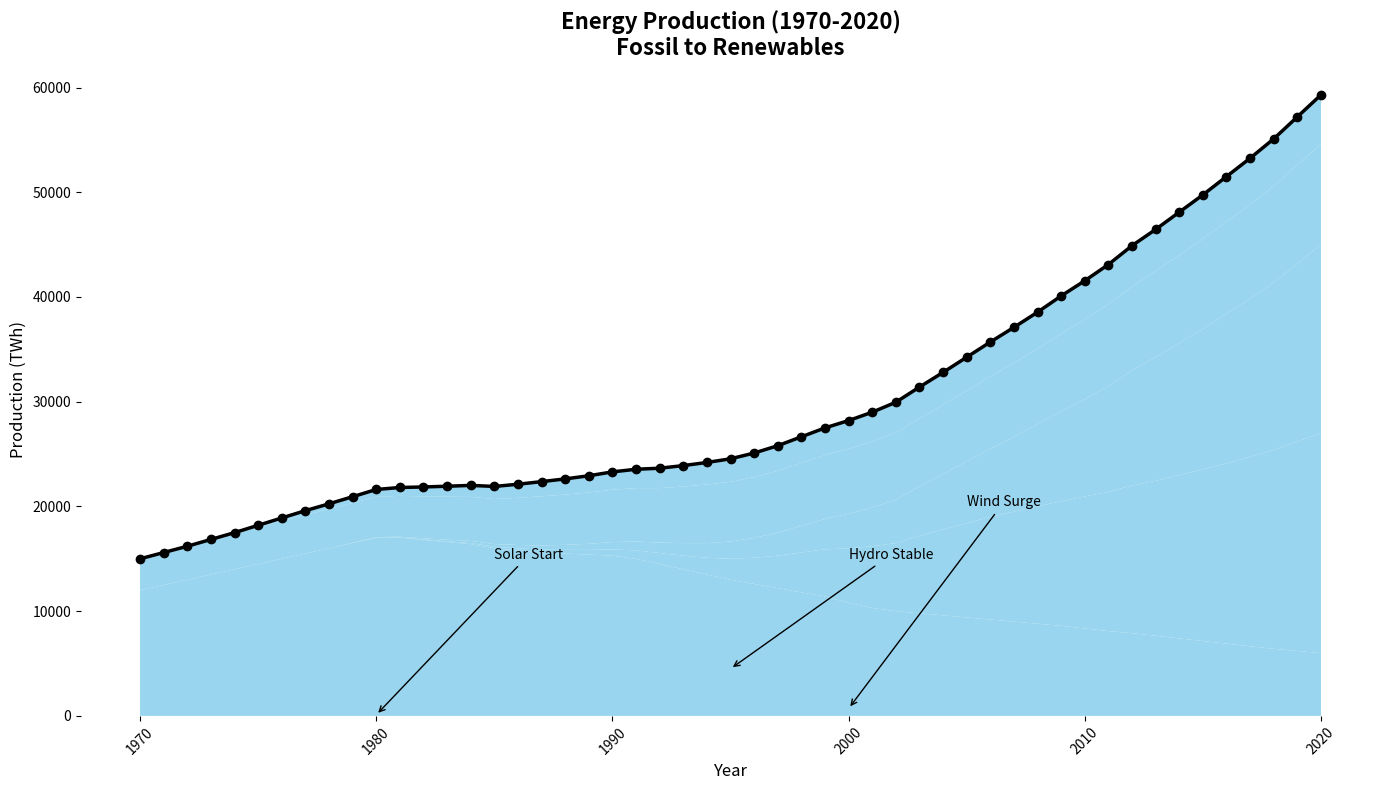

This chart was generated by the following Python code:
import matplotlib.pyplot as plt
import numpy as np

years = np.arange(1970, 2021)
fossil_fuels = np.array([12000, 12500, 13000, 13500, 14000, 14500, 15000, 15500, 16000, 16500,
                         17000, 17000, 16800, 16600, 16400, 16000, 15800, 15600, 15500, 15400,
                         15300, 15000, 14500, 14000, 13500, 13000, 12600, 12200, 11800, 11400,
                         10800, 10300, 10000, 9800, 9600, 9400, 9200, 9000, 8800, 8600,
                         8350, 8100, 7900, 7650, 7400, 7150, 6900, 6650, 6400, 6200, 6000])
solar = np.array([0, 0, 0, 0, 0, 0, 0, 0, 0, 10,
                  20, 30, 50, 70, 100, 150, 200, 270, 350, 450,
                  600, 800, 1050, 1300, 1600, 2000, 2500, 3100, 3800, 4500,
                  5200, 5900, 6500, 7400, 8200, 9000, 9800, 10500, 11200, 11900,
                  12600, 13300, 14100, 14800, 15600, 16400, 17200, 18100, 19000, 20000, 21000])
wind = np.array([0, 0, 0, 0, 0, 0, 0, 0, 0, 20,
                 50, 80, 110, 160, 210, 260, 320, 400, 480, 580,
                 700, 850, 1000, 1200, 1400, 1650, 1900, 2200, 2550, 2900,
                 3300, 3700, 4150, 4700, 5300, 5900, 6500, 7150, 7850, 8600,
                 9300, 10100, 11000, 11800, 12600, 13400, 14300, 15100, 16000, 17000, 18000])
hydro = np.array([3000, 3100, 3200, 3300, 3400, 3500, 3600, 3700, 3750, 3800,
                  3850, 3900, 4000, 4100, 4200, 4300, 4500, 4700, 4800, 4900,
                  5000, 5100, 5200, 5400, 5600, 5700, 5800, 5900, 6000, 6100,
                  6200, 6300, 6400, 6500, 6600, 6750, 6900, 7050, 7200, 7400,
                  7600, 7800, 8000, 8200, 8400, 8600, 8800, 9000, 9200, 9400, 9600])
nuclear = np.array([0, 0, 0, 50, 100, 200, 300, 400, 500, 600,
                    700, 800, 900, 1000, 1100, 1200, 1300, 1400, 1500, 1600,
                    1700, 1800, 1900, 2000, 2100, 2200, 2300, 2400, 2500, 2600,
                    2700, 2800, 2900, 3000, 3100, 3200, 3300, 3400, 3500, 3600,
                    3700, 3800, 3900, 4000, 4100, 4200, 4300, 4400, 4500, 4600, 4700])

energy_data = np.row_stack([fossil_fuels, solar, wind, hydro, nuclear])

fig, ax = plt.subplots(figsize=(14, 8))

colors = ['#87CEEB']
ax.stackplot(years, energy_data, colors=colors * 5, alpha=0.85)

total_energy = energy_data.sum(axis=0)
ax.plot(years, total_energy, color='black', linewidth=2.5, marker='o')

ax.set_title("Energy Production (1970-2020)\nFossil to Renewables", fontsize=16, fontweight='bold')
ax.set_xlabel('Year', fontsize=12)
ax.set_ylabel('Production (TWh)', fontsize=12)

# Remove the grid and legend, and turn off spines
ax.spines['top'].set_visible(False)
ax.spines['right'].set_visible(False)
ax.spines['left'].set_visible(False)
ax.spines['bottom'].set_visible(False)

ax.annotate('Solar Start', xy=(1980, 100), xytext=(1985, 15000),
            arrowprops=dict(facecolor='black', arrowstyle='->'), fontsize=10)
ax.annotate('Wind Surge', xy=(2000, 700), xytext=(2005, 20000),
            arrowprops=dict(facecolor='black', arrowstyle='->'), fontsize=10)
ax.annotate('Hydro Stable', xy=(1995, 4500), xytext=(2000, 15000),
            arrowprops=dict(facecolor='black', arrowstyle='->'), fontsize=10)

plt.xticks(rotation=45)
plt.tight_layout()

plt.show()
